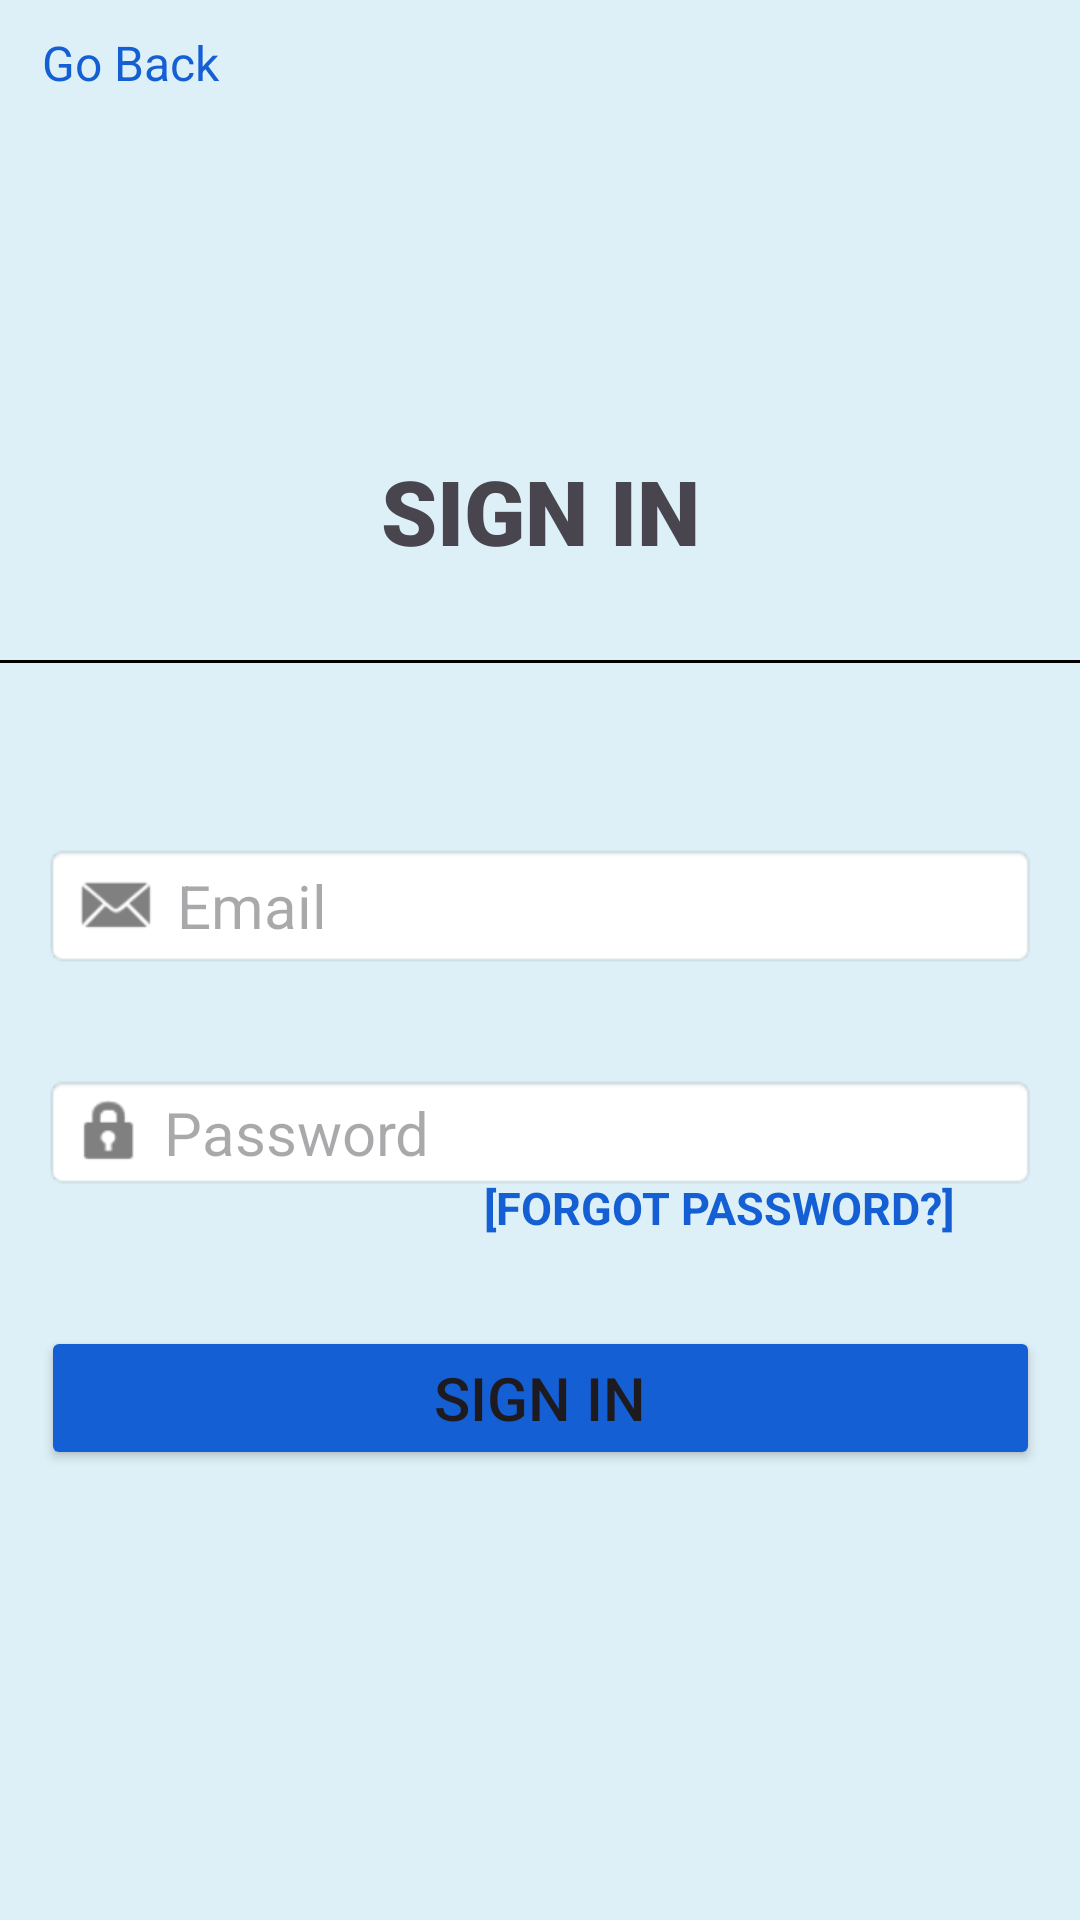

Android layout source for this screen:
<!-- AndroidManifest.xml: application theme Theme.M3_01_08_Reiseplaner -->
<!-- res/layout/activity_signin.xml -->
<?xml version="1.0" encoding="utf-8"?>
<androidx.constraintlayout.widget.ConstraintLayout xmlns:android="http://schemas.android.com/apk/res/android"
    xmlns:app="http://schemas.android.com/apk/res-auto"
    xmlns:tools="http://schemas.android.com/tools"
    android:layout_width="match_parent"
    android:layout_height="match_parent"
    android:background="#DEF0F7"
    tools:context=".SignInActivity">

    <TextView
        android:id="@+id/textView3"
        android:layout_width="wrap_content"
        android:layout_height="wrap_content"
        android:layout_marginTop="150dp"
        android:fontFamily="sans-serif-black"
        android:text="SIGN IN"
        android:textAlignment="center"
        android:textSize="30sp"
        app:layout_constraintEnd_toEndOf="parent"
        app:layout_constraintHorizontal_bias="0.5"
        app:layout_constraintStart_toStartOf="parent"
        app:layout_constraintTop_toTopOf="parent" />

    <View
        android:id="@+id/divider"
        android:layout_width="380dp"
        android:layout_height="1dp"
        android:layout_marginTop="220dp"
        android:background="@color/design_default_color_on_secondary"
        app:layout_constraintEnd_toEndOf="parent"
        app:layout_constraintHorizontal_bias="0.5"
        app:layout_constraintStart_toStartOf="parent"
        app:layout_constraintTop_toTopOf="parent" />

    <EditText
        android:id="@+id/SigninEmailEditText"
        android:layout_width="wrap_content"
        android:layout_height="wrap_content"
        android:layout_marginTop="60dp"
        android:background="@android:drawable/editbox_background"
        android:drawableLeft="@android:drawable/sym_action_email"
        android:drawableTint="#808080"
        android:ems="14"
        android:hint=" Email"
        android:inputType="textEmailAddress"
        android:textSize="20sp"
        app:layout_constraintEnd_toEndOf="parent"
        app:layout_constraintStart_toStartOf="parent"
        app:layout_constraintTop_toBottomOf="@+id/divider" />

    <EditText
        android:id="@+id/SigninPasswordEditText"
        android:layout_width="wrap_content"
        android:layout_height="wrap_content"
        android:layout_marginTop="35dp"
        android:background="@android:drawable/editbox_background"
        android:drawableLeft="@android:drawable/ic_lock_idle_lock"
        android:drawableTint="#808080"
        android:ems="14"
        android:hint=" Password"
        android:inputType="textPassword"
        android:textSize="20sp"
        app:layout_constraintEnd_toEndOf="parent"
        app:layout_constraintHorizontal_bias="0.5"
        app:layout_constraintStart_toStartOf="parent"
        app:layout_constraintTop_toBottomOf="@+id/SigninEmailEditText" />

    <Button
        android:id="@+id/SignInButton"
        android:layout_width="333dp"
        android:layout_height="wrap_content"
        android:layout_marginTop="45dp"
        android:backgroundTint="#155FD4"
        android:fontFamily="sans-serif-medium"
        android:onClick="SignInButtonPress"
        android:text="SIGN IN"
        android:textSize="20sp"
        app:layout_constraintEnd_toEndOf="parent"
        app:layout_constraintHorizontal_bias="0.5"
        app:layout_constraintStart_toStartOf="parent"
        app:layout_constraintTop_toBottomOf="@+id/SigninPasswordEditText" />

    <TextView
        android:id="@+id/SignInGoback"
        android:layout_width="wrap_content"
        android:layout_height="wrap_content"
        android:layout_marginStart="10dp"
        android:layout_marginTop="10dp"
        android:clickable="true"
        android:drawableLeft="@drawable/goback_icon"
        android:drawableTint="#155FD4"
        android:onClick="SignInGoBackPress"
        android:text=" Go Back"
        android:textColor="#155FD4"
        android:textSize="16sp"
        app:layout_constraintStart_toStartOf="parent"
        app:layout_constraintTop_toTopOf="parent" />

    <TextView
        android:id="@+id/ForgotPasswordText"
        android:layout_width="wrap_content"
        android:layout_height="wrap_content"
        android:layout_marginTop="-5dp"
        android:layout_marginEnd="42dp"
        android:clickable="true"
        android:onClick="ForgotPasswordPress"
        android:text="[FORGOT PASSWORD?]"
        android:textColor="#155FD4"
        android:textSize="15sp"
        android:textStyle="bold"
        app:layout_constraintEnd_toEndOf="parent"
        app:layout_constraintTop_toBottomOf="@+id/SigninPasswordEditText" />

</androidx.constraintlayout.widget.ConstraintLayout>
<!-- resources referenced by this layout -->
<resources>
  <style name="Theme.M3_01_08_Reiseplaner" parent="Base.Theme.M3_01_08_Reiseplaner" />
  <style name="Base.Theme.M3_01_08_Reiseplaner" parent="Theme.Material3.DayNight.NoActionBar">
          
          
      </style>
</resources>
